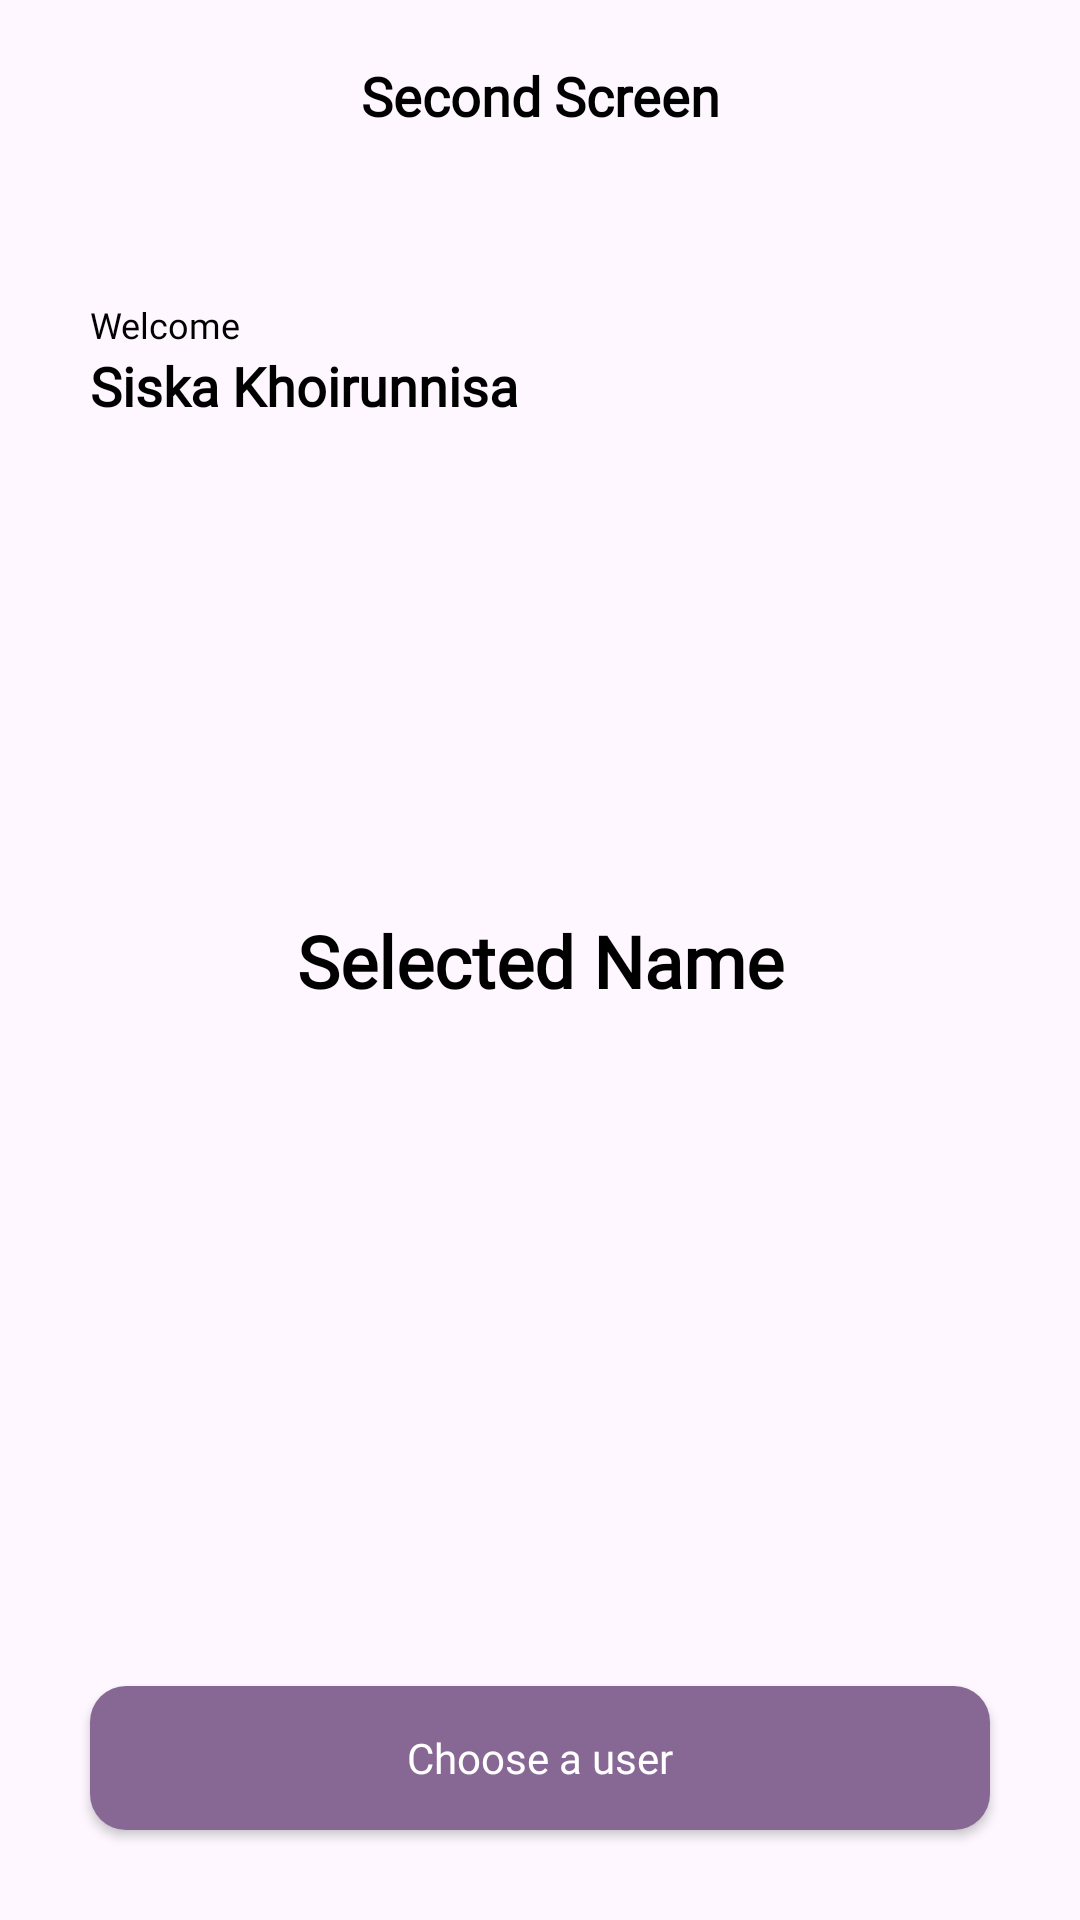

Produce the Android XML layout that renders to this screen, including the resource entries it uses.
<!-- AndroidManifest.xml: application theme Theme.UserApp -->
<!-- res/layout/activity_second.xml -->
<?xml version="1.0" encoding="utf-8"?>
<androidx.constraintlayout.widget.ConstraintLayout xmlns:android="http://schemas.android.com/apk/res/android"
    xmlns:app="http://schemas.android.com/apk/res-auto"
    xmlns:tools="http://schemas.android.com/tools"
    android:id="@+id/main"
    android:layout_width="match_parent"
    android:layout_height="match_parent"
    tools:context=".ui.second.SecondActivity">

    <androidx.appcompat.widget.Toolbar
        android:id="@+id/toolbar"
        android:layout_width="match_parent"
        android:layout_height="?attr/actionBarSize"
        android:elevation="4dp"
        android:theme="@style/ThemeOverlay.AppCompat.ActionBar"
        app:layout_constraintEnd_toEndOf="parent"
        app:layout_constraintStart_toStartOf="parent"
        app:layout_constraintTop_toTopOf="parent">

        <ImageView
            android:id="@+id/iv_back"
            android:layout_width="wrap_content"
            android:layout_height="wrap_content"
            android:src="@drawable/ic_back" />

        <TextView
            android:layout_width="wrap_content"
            android:layout_height="wrap_content"
            android:layout_gravity="center"
            android:text="@string/second_screen"
            android:textSize="18sp"
            android:textColor="@color/text_color"
            android:fontFamily="@font/medium"
            android:textStyle="bold" />

    </androidx.appcompat.widget.Toolbar>

    <TextView
        android:id="@+id/tv_welcome"
        android:layout_width="match_parent"
        android:layout_height="wrap_content"
        android:layout_marginTop="36dp"
        android:layout_marginHorizontal="30dp"
        android:text="@string/welcome"
        android:textSize="12sp"
        android:textColor="@color/text_color"
        android:fontFamily="@font/regular"
        app:layout_constraintTop_toBottomOf="@+id/toolbar"
        tools:layout_editor_absoluteX="16dp" />

    <TextView
        android:id="@+id/tv_name"
        android:layout_width="match_parent"
        android:layout_height="wrap_content"
        android:layout_marginHorizontal="30dp"
        android:text="@string/siska_khoirunnisa"
        android:textStyle="bold"
        android:textSize="18sp"
        android:textColor="@color/text_color"
        android:fontFamily="@font/medium"
        app:layout_constraintTop_toBottomOf="@+id/tv_welcome"
        tools:layout_editor_absoluteX="16dp" />

    <TextView
        android:id="@+id/tv_selected_name"
        android:layout_width="match_parent"
        android:layout_height="wrap_content"
        android:layout_marginHorizontal="30dp"
        android:text="@string/selected_name"
        android:textSize="24sp"
        android:textStyle="bold"
        android:gravity="center"
        android:textColor="@color/text_color"
        android:fontFamily="@font/medium"
        app:layout_constraintBottom_toBottomOf="parent"
        app:layout_constraintEnd_toEndOf="parent"
        app:layout_constraintStart_toStartOf="parent"
        app:layout_constraintTop_toTopOf="parent" />

    <androidx.appcompat.widget.AppCompatButton
        android:id="@+id/btn_choose"
        android:layout_width="match_parent"
        android:layout_height="wrap_content"
        android:layout_marginHorizontal="30dp"
        android:layout_marginTop="16dp"
        android:layout_marginBottom="30dp"
        android:background="@drawable/button_bg_choose"
        android:text="@string/choose_a_user"
        android:textColor="@color/white"
        android:fontFamily="@font/medium"
        android:textAllCaps="false"
        app:layout_constraintBottom_toBottomOf="parent"
        app:layout_constraintEnd_toEndOf="parent"
        app:layout_constraintStart_toStartOf="parent" />

</androidx.constraintlayout.widget.ConstraintLayout>
<!-- resources referenced by this layout -->
<resources>
  <color name="text_color">#FF000000</color>
  <color name="white">#FFFFFFFF</color>
  <!-- drawable button_bg_choose (drawable) -->
  <selector xmlns:android="http://schemas.android.com/apk/res/android">
      <item android:state_pressed="true">
          <shape android:shape="rectangle">
              <solid android:color="?attr/colorPrimaryVariant" />
              <corners android:radius="12dp" />
          </shape>
      </item>
  
      <item>
          <shape android:shape="rectangle">
              <solid android:color="?attr/colorPrimary" />
              <corners android:radius="12dp" />
          </shape>
      </item>
  </selector>
  <string name="choose_a_user">Choose a user</string>
  <string name="second_screen">Second Screen</string>
  <string name="selected_name">Selected Name</string>
  <string name="siska_khoirunnisa">Siska Khoirunnisa</string>
  <string name="welcome">Welcome</string>
  <style name="Theme.UserApp" parent="Base.Theme.UserApp" />
  <style name="Base.Theme.UserApp" parent="Theme.Material3.DayNight.NoActionBar">
          
          <item name="colorPrimary">#876895</item>
          <item name="colorPrimaryVariant">#6F537A</item>
          <item name="colorOnPrimary">@color/white</item>
          
          <item name="colorSecondary">#B68D50</item>
          <item name="colorSecondaryVariant">#EAE19A</item>
          <item name="colorOnSecondary">@color/white</item>
          
          <item name="android:statusBarColor">?attr/colorPrimary</item>
      </style>
</resources>
